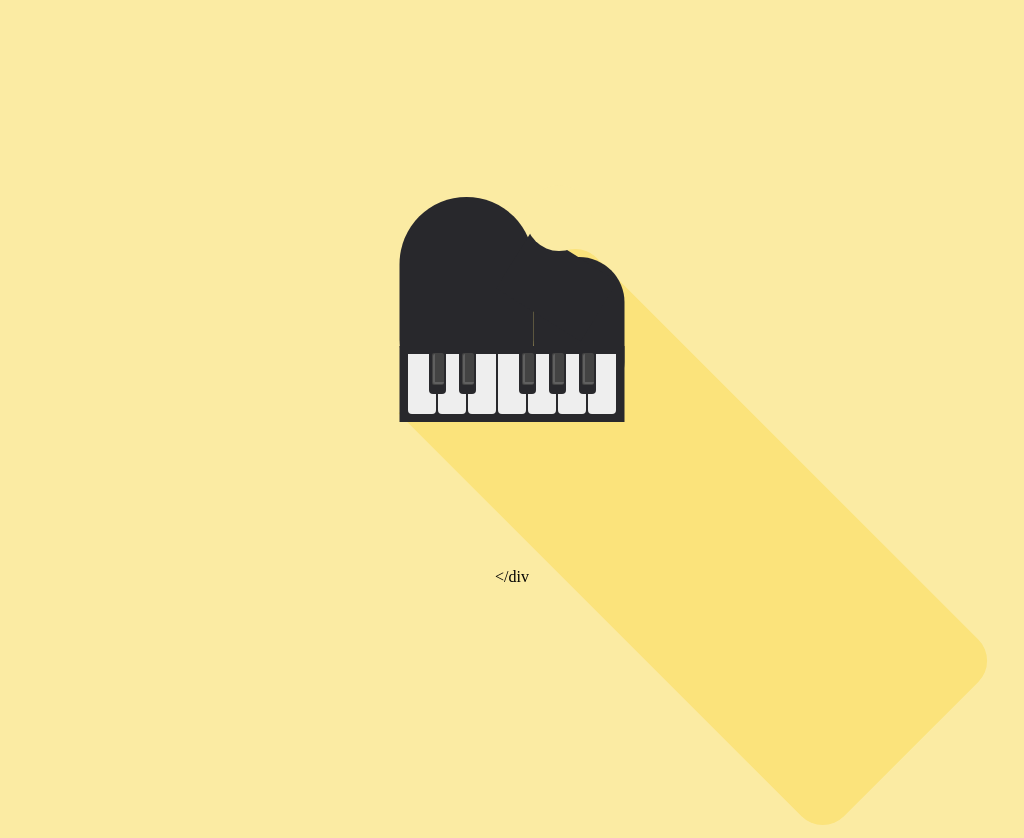

Write a web page that renders exactly this picture using CSS.

<!-- file: piano-css-drawing.html -->
<!doctype html>
<html lang="en">
<head>
  <meta charset="utf-8">
  <meta name="viewport" content="width=device-width, initial-scale=1">
  <title>Piano CSS Drawing</title>
  <link rel="stylesheet" href="piano-css-drawing.css">
</head>
<body>
<div class="container">
<div class="background-detail"></div>
<div class="row-container">
<div class="piano top1"></div>
<div class="piano top2"></div>
</div>
<div class="top-curve"></div>
<div class="piano top3"></div>
<div class="piano around-keys"></div>
<div class="row-container">
<div class="white-key"></div>
<div class="white-key"></div>
<div class="white-key"></div>
<div class="white-key"></div>
<div class="white-key"></div>
<div class="white-key"></div>
<div class="white-key"></div>
</div>
<div class="row-container">
<div class="black-key"></div>
<div class="black-key"></div>
<div class="black-key transparent"></div>
<div class="black-key"></div>
<div class="black-key"></div>
<div class="black-key"></div>
</div>
<div class="row-container">
<div class="black-key-detail-base"></div>
<div class="black-key-detail-base"></div>
<div class="black-key-detail-base transparent"></div>
<div class="black-key-detail-base"></div>
<div class="black-key-detail-base"></div>
<div class="black-key-detail-base"></div>
</div>
<div class="row-container">
<div class="black-key-detail-shine"></div>
<div class="black-key-detail-shine"></div>
<div class="black-key-detail-shine transparent"></div>
<div class="black-key-detail-shine"></div>
<div class="black-key-detail-shine"></div>
<div class="black-key-detail-shine"></div>
</div>
&lt;/div</div>
</body>
</html>


/* file: piano-css-drawing.css */
/* Brianna McDonald · https://codepen.io/briannamcdonald/pen/RwrExpZ
   Collection: https://github.com/pagespeed-pro/css-art.com/tree/1ce83a9cee23fec9a7b1d665c8b40f9d464c97ee/artwork/piano-css-drawing */
body {
  background: #fbeba3;
}

.container {
  text-align: center;
  position: absolute;
  left: 50%;
  top: 50%;
  transform: translate(-50%, -50%);
}

.piano {
  background: #28282c;
}

.top1 {
  width: 134px;
  height: 210px;
  position: relative;
  top: -82px;
  border-radius: 999px;
}

.top2 {
  width: 91px;
  height: 150px;
  position: relative;
  top: -52px;
  border-radius: 999px;
}

.top3 {
  width: 100px;
  height: 70px;
  position: relative;
  top: -248px;
  left: 295px;
  transform: rotate(32deg);
}

.top-curve {
  background: #fbeba3;
  width: 66px;
  height: 66px;
  position: relative;
  top: -247px;
  left: 314px;
  border-radius: 999px;
  z-index: 2;
}

.around-keys {
  width: 225px;
  height: 76px;
  position: absolute;
  left: 50%;
  top: 50%;
  transform: translate(-50%, -50%);
}

.row-container {
  display: flex;
  flex-direction: row;
  align-items: center;
  position: absolute;
  left: 50%;
  top: 50%;
  transform: translate(-50%, -50%);
}

.white-key {
  background: #eeeeee;
  height: 60px;
  width: 28px;
  position: relative;
  border-radius: 0 0 4px 4px;
  margin: 1px;
}

.black-key {
  background: #28282c;
  height: 40px;
  width: 17px;
  position: relative;
  border-radius: 0 0 4px 4px;
  margin-left: 13px;
  left: -6px;
  top: -10px;
}

.black-key-detail-base {
  background: #434343;
  height: 32px;
  width: 12px;
  position: relative;
  border-radius: 2px;
  margin-left: 18px;
  left: -8px;
  top: -15px;
}

.black-key-detail-shine {
  height: 28px;
  width: 9px;
  border-bottom: 2px solid #5f5f5f;
  border-left: 2px solid #5f5f5f;
  border-radius: 2px;
  margin-left: 19px;
  position: relative;
  left: -8px;
  top: -15px;
}

.background-detail {
  background: #fbe37b;
  width: 600px;
  height: 250px;
  transform: rotate(45deg);
  position: relative;
  top: 230px;
  left: 187px;
  border-radius: 30px 30px 30px 0;
}

.transparent {
  opacity: 0;
}
